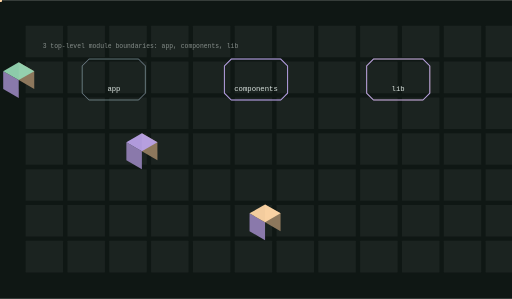
t = 0.00 s
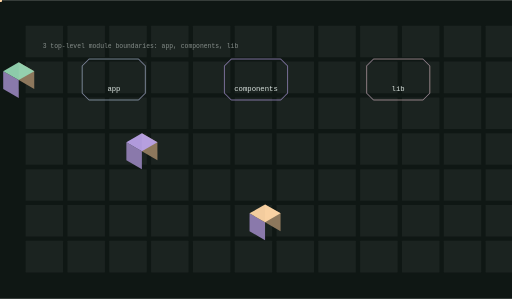
t = 1.70 s
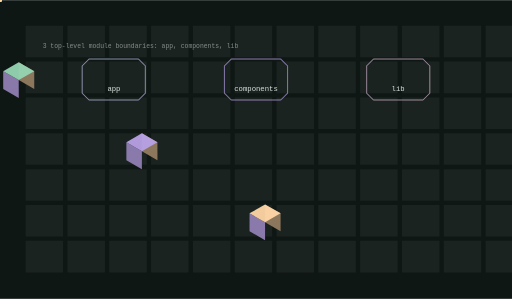
t = 3.40 s
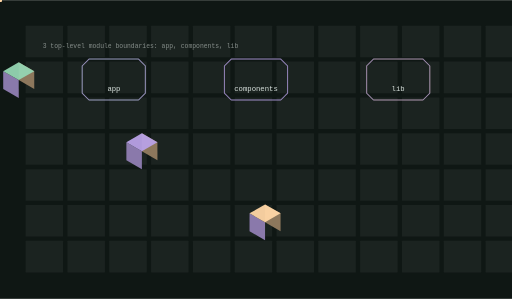
t = 5.10 s
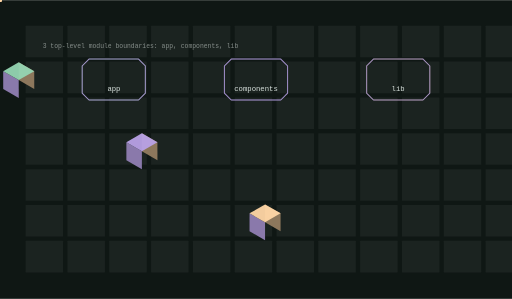
t = 6.75 s
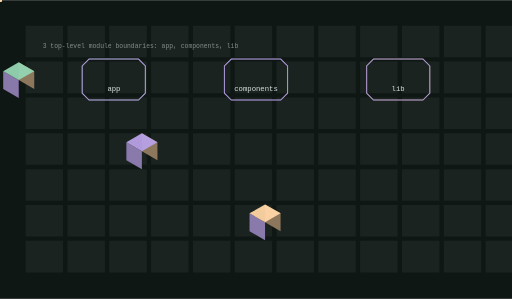
t = 8.40 s

The animated SVG that drew these frames (rendered in a browser with its animation timeline set to each time). Animation: 9 SMIL elements (animate=3,animateTransform=6); frames cover the first 8.40 s, repeats indefinitely.

<svg xmlns="http://www.w3.org/2000/svg" viewBox="0 0 1200 700" width="1200" height="700" role="img" aria-label="buildloop-usa architecture">
<title>buildloop-usa architecture</title>
<rect width="1200" height="700" fill="#0f1714"/>
<defs><linearGradient id="ga" x1="0" y1="0" x2="1" y2="1"><stop offset="0%" stop-color="#95d5b2"/><stop offset="100%" stop-color="#b8a1e6"/></linearGradient></defs><rect x="60.00" y="60.00" width="88.00" height="74.00" rx="1.20" fill="#f0f8f4" opacity="0.05"/><rect x="158.00" y="60.00" width="88.00" height="74.00" rx="1.20" fill="#f0f8f4" opacity="0.05"/><rect x="256.00" y="60.00" width="88.00" height="74.00" rx="1.20" fill="#f0f8f4" opacity="0.05"/><rect x="354.00" y="60.00" width="88.00" height="74.00" rx="1.20" fill="#f0f8f4" opacity="0.05"/><rect x="452.00" y="60.00" width="88.00" height="74.00" rx="1.20" fill="#f0f8f4" opacity="0.05"/><rect x="550.00" y="60.00" width="88.00" height="74.00" rx="1.20" fill="#f0f8f4" opacity="0.05"/><rect x="648.00" y="60.00" width="88.00" height="74.00" rx="1.20" fill="#f0f8f4" opacity="0.05"/><rect x="746.00" y="60.00" width="88.00" height="74.00" rx="1.20" fill="#f0f8f4" opacity="0.05"/><rect x="844.00" y="60.00" width="88.00" height="74.00" rx="1.20" fill="#f0f8f4" opacity="0.05"/><rect x="942.00" y="60.00" width="88.00" height="74.00" rx="1.20" fill="#f0f8f4" opacity="0.05"/><rect x="1040.00" y="60.00" width="88.00" height="74.00" rx="1.20" fill="#f0f8f4" opacity="0.05"/><rect x="1138.00" y="60.00" width="88.00" height="74.00" rx="1.20" fill="#f0f8f4" opacity="0.05"/><rect x="60.00" y="144.00" width="88.00" height="74.00" rx="1.20" fill="#f0f8f4" opacity="0.05"/><rect x="158.00" y="144.00" width="88.00" height="74.00" rx="1.20" fill="#f0f8f4" opacity="0.05"/><rect x="256.00" y="144.00" width="88.00" height="74.00" rx="1.20" fill="#f0f8f4" opacity="0.05"/><rect x="354.00" y="144.00" width="88.00" height="74.00" rx="1.20" fill="#f0f8f4" opacity="0.05"/><rect x="452.00" y="144.00" width="88.00" height="74.00" rx="1.20" fill="#f0f8f4" opacity="0.05"/><rect x="550.00" y="144.00" width="88.00" height="74.00" rx="1.20" fill="#f0f8f4" opacity="0.05"/><rect x="648.00" y="144.00" width="88.00" height="74.00" rx="1.20" fill="#f0f8f4" opacity="0.05"/><rect x="746.00" y="144.00" width="88.00" height="74.00" rx="1.20" fill="#f0f8f4" opacity="0.05"/><rect x="844.00" y="144.00" width="88.00" height="74.00" rx="1.20" fill="#f0f8f4" opacity="0.05"/><rect x="942.00" y="144.00" width="88.00" height="74.00" rx="1.20" fill="#f0f8f4" opacity="0.05"/><rect x="1040.00" y="144.00" width="88.00" height="74.00" rx="1.20" fill="#f0f8f4" opacity="0.05"/><rect x="1138.00" y="144.00" width="88.00" height="74.00" rx="1.20" fill="#f0f8f4" opacity="0.05"/><rect x="60.00" y="228.00" width="88.00" height="74.00" rx="1.20" fill="#f0f8f4" opacity="0.05"/><rect x="158.00" y="228.00" width="88.00" height="74.00" rx="1.20" fill="#f0f8f4" opacity="0.05"/><rect x="256.00" y="228.00" width="88.00" height="74.00" rx="1.20" fill="#f0f8f4" opacity="0.05"/><rect x="354.00" y="228.00" width="88.00" height="74.00" rx="1.20" fill="#f0f8f4" opacity="0.05"/><rect x="452.00" y="228.00" width="88.00" height="74.00" rx="1.20" fill="#f0f8f4" opacity="0.05"/><rect x="550.00" y="228.00" width="88.00" height="74.00" rx="1.20" fill="#f0f8f4" opacity="0.05"/><rect x="648.00" y="228.00" width="88.00" height="74.00" rx="1.20" fill="#f0f8f4" opacity="0.05"/><rect x="746.00" y="228.00" width="88.00" height="74.00" rx="1.20" fill="#f0f8f4" opacity="0.05"/><rect x="844.00" y="228.00" width="88.00" height="74.00" rx="1.20" fill="#f0f8f4" opacity="0.05"/><rect x="942.00" y="228.00" width="88.00" height="74.00" rx="1.20" fill="#f0f8f4" opacity="0.05"/><rect x="1040.00" y="228.00" width="88.00" height="74.00" rx="1.20" fill="#f0f8f4" opacity="0.05"/><rect x="1138.00" y="228.00" width="88.00" height="74.00" rx="1.20" fill="#f0f8f4" opacity="0.05"/><rect x="60.00" y="312.00" width="88.00" height="74.00" rx="1.20" fill="#f0f8f4" opacity="0.05"/><rect x="158.00" y="312.00" width="88.00" height="74.00" rx="1.20" fill="#f0f8f4" opacity="0.05"/><rect x="256.00" y="312.00" width="88.00" height="74.00" rx="1.20" fill="#f0f8f4" opacity="0.05"/><rect x="354.00" y="312.00" width="88.00" height="74.00" rx="1.20" fill="#f0f8f4" opacity="0.05"/><rect x="452.00" y="312.00" width="88.00" height="74.00" rx="1.20" fill="#f0f8f4" opacity="0.05"/><rect x="550.00" y="312.00" width="88.00" height="74.00" rx="1.20" fill="#f0f8f4" opacity="0.05"/><rect x="648.00" y="312.00" width="88.00" height="74.00" rx="1.20" fill="#f0f8f4" opacity="0.05"/><rect x="746.00" y="312.00" width="88.00" height="74.00" rx="1.20" fill="#f0f8f4" opacity="0.05"/><rect x="844.00" y="312.00" width="88.00" height="74.00" rx="1.20" fill="#f0f8f4" opacity="0.05"/><rect x="942.00" y="312.00" width="88.00" height="74.00" rx="1.20" fill="#f0f8f4" opacity="0.05"/><rect x="1040.00" y="312.00" width="88.00" height="74.00" rx="1.20" fill="#f0f8f4" opacity="0.05"/><rect x="1138.00" y="312.00" width="88.00" height="74.00" rx="1.20" fill="#f0f8f4" opacity="0.05"/><rect x="60.00" y="396.00" width="88.00" height="74.00" rx="1.20" fill="#f0f8f4" opacity="0.05"/><rect x="158.00" y="396.00" width="88.00" height="74.00" rx="1.20" fill="#f0f8f4" opacity="0.05"/><rect x="256.00" y="396.00" width="88.00" height="74.00" rx="1.20" fill="#f0f8f4" opacity="0.05"/><rect x="354.00" y="396.00" width="88.00" height="74.00" rx="1.20" fill="#f0f8f4" opacity="0.05"/><rect x="452.00" y="396.00" width="88.00" height="74.00" rx="1.20" fill="#f0f8f4" opacity="0.05"/><rect x="550.00" y="396.00" width="88.00" height="74.00" rx="1.20" fill="#f0f8f4" opacity="0.05"/><rect x="648.00" y="396.00" width="88.00" height="74.00" rx="1.20" fill="#f0f8f4" opacity="0.05"/><rect x="746.00" y="396.00" width="88.00" height="74.00" rx="1.20" fill="#f0f8f4" opacity="0.05"/><rect x="844.00" y="396.00" width="88.00" height="74.00" rx="1.20" fill="#f0f8f4" opacity="0.05"/><rect x="942.00" y="396.00" width="88.00" height="74.00" rx="1.20" fill="#f0f8f4" opacity="0.05"/><rect x="1040.00" y="396.00" width="88.00" height="74.00" rx="1.20" fill="#f0f8f4" opacity="0.05"/><rect x="1138.00" y="396.00" width="88.00" height="74.00" rx="1.20" fill="#f0f8f4" opacity="0.05"/><rect x="60.00" y="480.00" width="88.00" height="74.00" rx="1.20" fill="#f0f8f4" opacity="0.05"/><rect x="158.00" y="480.00" width="88.00" height="74.00" rx="1.20" fill="#f0f8f4" opacity="0.05"/><rect x="256.00" y="480.00" width="88.00" height="74.00" rx="1.20" fill="#f0f8f4" opacity="0.05"/><rect x="354.00" y="480.00" width="88.00" height="74.00" rx="1.20" fill="#f0f8f4" opacity="0.05"/><rect x="452.00" y="480.00" width="88.00" height="74.00" rx="1.20" fill="#f0f8f4" opacity="0.05"/><rect x="550.00" y="480.00" width="88.00" height="74.00" rx="1.20" fill="#f0f8f4" opacity="0.05"/><rect x="648.00" y="480.00" width="88.00" height="74.00" rx="1.20" fill="#f0f8f4" opacity="0.05"/><rect x="746.00" y="480.00" width="88.00" height="74.00" rx="1.20" fill="#f0f8f4" opacity="0.05"/><rect x="844.00" y="480.00" width="88.00" height="74.00" rx="1.20" fill="#f0f8f4" opacity="0.05"/><rect x="942.00" y="480.00" width="88.00" height="74.00" rx="1.20" fill="#f0f8f4" opacity="0.05"/><rect x="1040.00" y="480.00" width="88.00" height="74.00" rx="1.20" fill="#f0f8f4" opacity="0.05"/><rect x="1138.00" y="480.00" width="88.00" height="74.00" rx="1.20" fill="#f0f8f4" opacity="0.05"/><rect x="60.00" y="564.00" width="88.00" height="74.00" rx="1.20" fill="#f0f8f4" opacity="0.05"/><rect x="158.00" y="564.00" width="88.00" height="74.00" rx="1.20" fill="#f0f8f4" opacity="0.05"/><rect x="256.00" y="564.00" width="88.00" height="74.00" rx="1.20" fill="#f0f8f4" opacity="0.05"/><rect x="354.00" y="564.00" width="88.00" height="74.00" rx="1.20" fill="#f0f8f4" opacity="0.05"/><rect x="452.00" y="564.00" width="88.00" height="74.00" rx="1.20" fill="#f0f8f4" opacity="0.05"/><rect x="550.00" y="564.00" width="88.00" height="74.00" rx="1.20" fill="#f0f8f4" opacity="0.05"/><rect x="648.00" y="564.00" width="88.00" height="74.00" rx="1.20" fill="#f0f8f4" opacity="0.05"/><rect x="746.00" y="564.00" width="88.00" height="74.00" rx="1.20" fill="#f0f8f4" opacity="0.05"/><rect x="844.00" y="564.00" width="88.00" height="74.00" rx="1.20" fill="#f0f8f4" opacity="0.05"/><rect x="942.00" y="564.00" width="88.00" height="74.00" rx="1.20" fill="#f0f8f4" opacity="0.05"/><rect x="1040.00" y="564.00" width="88.00" height="74.00" rx="1.20" fill="#f0f8f4" opacity="0.05"/><rect x="1138.00" y="564.00" width="88.00" height="74.00" rx="1.20" fill="#f0f8f4" opacity="0.05"/><path d="M208.67,138.00 H324.67 L340.67,154.00 V218.00 L324.67,234.00 H208.67 L192.67,218.00 V154.00 Z" fill="none" stroke="rgba(149,213,178,0.550)" stroke-width="1.80" opacity="0.90"/><polygon points="43.88,187.33 80.25,208.33 80.25,166.33 43.88,145.33" fill="#947c60" opacity="0.95"/><polygon points="7.51,208.33 43.88,229.33 43.88,187.33 7.51,166.33" fill="#907eb3" opacity="0.95"/><polygon points="43.88,145.33 80.25,166.33 43.88,187.33 7.51,166.33" fill="#95d5b2" opacity="0.95"/><text x="267" y="212" font-family="ui-monospace,Menlo,monospace" font-size="17" fill="rgba(240,248,244,0.900)" text-anchor="middle">app</text><g><path d="M208.67,138.00 H324.67 L340.67,154.00 V218.00 L324.67,234.00 H208.67 L192.67,218.00 V154.00 Z" fill="none" stroke="#b8a1e6" stroke-width="2.40" opacity="0.90"/><animate attributeName="opacity" values="0.25;1.0;0.25" dur="16.8s" begin="0.0s" repeatCount="indefinite" /></g><g opacity="0.9"><circle cx="0.00" cy="0.00" r="4.50" fill="#ffd6a5" opacity="1.00"/><animateTransform attributeName="transform" type="translate" values="266.67,184.00 600.00,184.00" dur="5.6000000000000005s" begin="0.0s" repeatCount="indefinite" /><animateTransform attributeName="transform" type="translate" values="600.00,184.00 266.67,184.00" dur="5.6000000000000005s" begin="2.8000000000000003s" repeatCount="indefinite" /></g><path d="M542.00,138.00 H658.00 L674.00,154.00 V218.00 L658.00,234.00 H542.00 L526.00,218.00 V154.00 Z" fill="none" stroke="rgba(184,161,230,0.550)" stroke-width="1.80" opacity="0.90"/><polygon points="332.55,354.00 368.93,375.00 368.93,333.00 332.55,312.00" fill="#947c60" opacity="0.95"/><polygon points="296.18,375.00 332.55,396.00 332.55,354.00 296.18,333.00" fill="#907eb3" opacity="0.95"/><polygon points="332.55,312.00 368.93,333.00 332.55,354.00 296.18,333.00" fill="#b8a1e6" opacity="0.95"/><text x="600" y="212" font-family="ui-monospace,Menlo,monospace" font-size="17" fill="rgba(240,248,244,0.900)" text-anchor="middle">components</text><g><path d="M542.00,138.00 H658.00 L674.00,154.00 V218.00 L658.00,234.00 H542.00 L526.00,218.00 V154.00 Z" fill="none" stroke="#b8a1e6" stroke-width="2.40" opacity="0.90"/><animate attributeName="opacity" values="0.25;1.0;0.25" dur="16.8s" begin="0.45s" repeatCount="indefinite" /></g><g opacity="0.9"><circle cx="0.00" cy="0.00" r="4.50" fill="#ffd6a5" opacity="1.00"/><animateTransform attributeName="transform" type="translate" values="600.00,184.00 933.33,184.00" dur="5.6000000000000005s" begin="0.3s" repeatCount="indefinite" /><animateTransform attributeName="transform" type="translate" values="933.33,184.00 600.00,184.00" dur="5.6000000000000005s" begin="3.1s" repeatCount="indefinite" /></g><path d="M875.33,138.00 H991.33 L1007.33,154.00 V218.00 L991.33,234.00 H875.33 L859.33,218.00 V154.00 Z" fill="none" stroke="rgba(255,214,165,0.550)" stroke-width="1.80" opacity="0.90"/><polygon points="621.23,520.67 657.60,541.67 657.60,499.67 621.23,478.67" fill="#947c60" opacity="0.95"/><polygon points="584.86,541.67 621.23,562.67 621.23,520.67 584.86,499.67" fill="#907eb3" opacity="0.95"/><polygon points="621.23,478.67 657.60,499.67 621.23,520.67 584.86,499.67" fill="#ffd6a5" opacity="0.95"/><text x="933" y="212" font-family="ui-monospace,Menlo,monospace" font-size="17" fill="rgba(240,248,244,0.900)" text-anchor="middle">lib</text><g><path d="M875.33,138.00 H991.33 L1007.33,154.00 V218.00 L991.33,234.00 H875.33 L859.33,218.00 V154.00 Z" fill="none" stroke="#b8a1e6" stroke-width="2.40" opacity="0.90"/><animate attributeName="opacity" values="0.25;1.0;0.25" dur="16.8s" begin="0.9s" repeatCount="indefinite" /></g><g opacity="0.9"><circle cx="0.00" cy="0.00" r="4.50" fill="#ffd6a5" opacity="1.00"/><animateTransform attributeName="transform" type="translate" values="933.33,184.00 933.33,184.00" dur="5.6000000000000005s" begin="0.6s" repeatCount="indefinite" /><animateTransform attributeName="transform" type="translate" values="933.33,184.00 933.33,184.00" dur="5.6000000000000005s" begin="3.4000000000000004s" repeatCount="indefinite" /></g><text x="100" y="112" font-family="ui-monospace,Menlo,monospace" font-size="15" fill="rgba(240,248,244,0.500)">3 top-level module boundaries: app, components, lib</text>
</svg>
